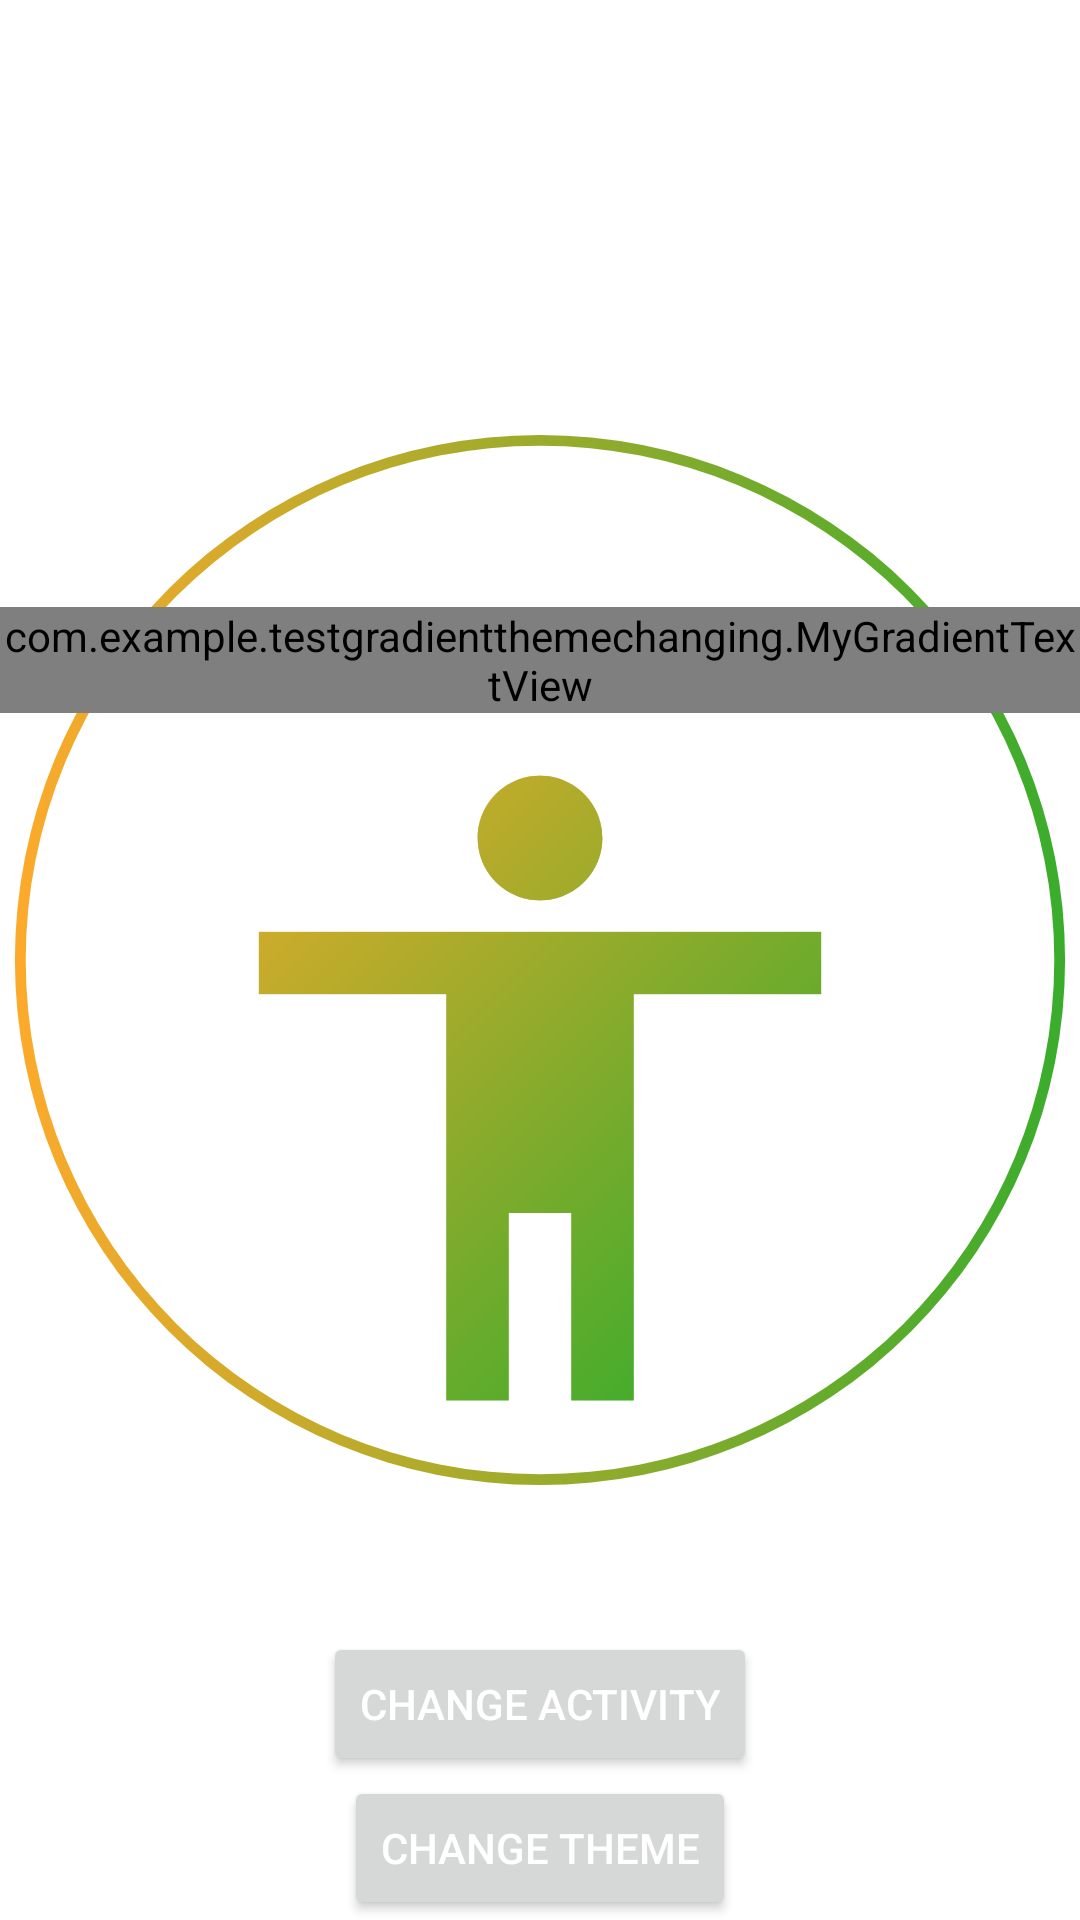

Here is an Android app screen rendered from its layout file. Give the layout XML and the strings, colors and styles it references.
<!-- AndroidManifest.xml: application theme Theme.TestGradientThemeChanging -->
<!-- res/layout/activity_main.xml -->
<?xml version="1.0" encoding="utf-8"?>
<androidx.constraintlayout.widget.ConstraintLayout xmlns:android="http://schemas.android.com/apk/res/android"
    xmlns:app="http://schemas.android.com/apk/res-auto"
    xmlns:tools="http://schemas.android.com/tools"
    android:layout_width="match_parent"
    android:layout_height="match_parent"
    tools:context=".MainActivity">

    <ImageView
        android:layout_width="match_parent"
        android:layout_height="0dp"
        android:src="@drawable/perfect_round"
        app:layout_constraintBottom_toBottomOf="parent"
        app:layout_constraintEnd_toEndOf="parent"
        app:layout_constraintStart_toStartOf="parent"
        app:layout_constraintTop_toTopOf="parent"
        tools:ignore="ContentDescription" />

    <com.example.testgradientthemechanging.MyGradientTextView
        android:id="@+id/test_text_view"
        android:layout_width="wrap_content"
        android:layout_height="wrap_content"
        android:layout_marginBottom="200dp"
        android:text="Hello World!"
        android:textSize="40sp"
        app:layout_constraintBottom_toBottomOf="parent"
        app:layout_constraintLeft_toLeftOf="parent"
        app:layout_constraintRight_toRightOf="parent"
        app:layout_constraintTop_toTopOf="parent" />

    <androidx.appcompat.widget.AppCompatImageView
        android:id="@+id/test_imageview"
        android:layout_width="wrap_content"
        android:layout_height="wrap_content"
        android:src="@drawable/ic_baseline_accessibility_24"
        app:layout_constraintEnd_toEndOf="parent"
        app:layout_constraintStart_toStartOf="parent"
        app:layout_constraintTop_toBottomOf="@id/test_text_view" />

    <Button
        android:id="@+id/test_button"
        android:layout_width="wrap_content"
        android:layout_height="wrap_content"
        android:text="CHANGE THEME"
        android:textColor="@android:color/white"
        app:layout_constraintBottom_toBottomOf="parent"
        app:layout_constraintEnd_toEndOf="parent"
        app:layout_constraintStart_toStartOf="parent" />

    <Button
        android:id="@+id/test_change_activity"
        android:layout_width="wrap_content"
        android:layout_height="wrap_content"
        android:text="CHANGE ACTIVITY"
        android:textColor="@android:color/white"
        app:layout_constraintBottom_toTopOf="@id/test_button"
        app:layout_constraintEnd_toEndOf="parent"
        app:layout_constraintStart_toStartOf="parent" />


</androidx.constraintlayout.widget.ConstraintLayout>
<!-- resources referenced by this layout -->
<resources>
  <!-- drawable ic_baseline_accessibility_24 (drawable) -->
  <vector xmlns:android="http://schemas.android.com/apk/res/android"
      android:width="250dp"
      android:height="250dp"
      android:viewportWidth="24"
      android:viewportHeight="24">
      <path
          android:fillColor="@color/test_gradient_one"
          android:fillType="nonZero"
          android:pathData="M12,2c1.1,0 2,0.9 2,2s-0.9,2 -2,2 -2,-0.9 -2,-2 0.9,-2 2,-2zM21,9h-6v13h-2v-6h-2v6L9,22L9,9L3,9L3,7h18v2z" />
  </vector>
  <!-- drawable perfect_round (drawable) -->
  <shape xmlns:android="http://schemas.android.com/apk/res/android"
      android:innerRadiusRatio="2.1"
      android:shape="ring"
      android:thickness="2dp"
      android:useLevel="false">
      <gradient
          android:endColor="?attr/gradientColorTwo"
          android:startColor="?attr/gradientColorOne"
          android:type="linear" />
      <size
          android:width="200dp"
          android:height="200dp" />
  </shape>
  <style name="Theme.TestGradientThemeChanging" parent="Theme.MaterialComponents.DayNight.DarkActionBar">
          
          <item name="colorPrimary">@color/purple_500</item>
          <item name="colorPrimaryVariant">@color/purple_700</item>
          <item name="colorOnPrimary">@color/white</item>
          
          <item name="colorSecondary">@color/teal_200</item>
          <item name="colorSecondaryVariant">@color/teal_700</item>
          <item name="colorOnSecondary">@color/black</item>
          
          <item name="android:statusBarColor" tools:targetApi="l">?attr/colorPrimaryVariant</item>
          <item name="gradientColorOne">@color/gradientColorOne</item>
          <item name="gradientColorTwo">@color/gradientColorTwo</item>
      </style>
  <color name="purple_500">#FF6200EE</color>
  <color name="purple_700">#FF3700B3</color>
  <color name="white">#FFFFFFFF</color>
  <color name="teal_200">#FF03DAC5</color>
  <color name="teal_700">#FF018786</color>
  <color name="black">#FF000000</color>
  <color name="gradientColorOne">#FFAA2B</color>
  <color name="gradientColorTwo">#37AC2C</color>
</resources>
